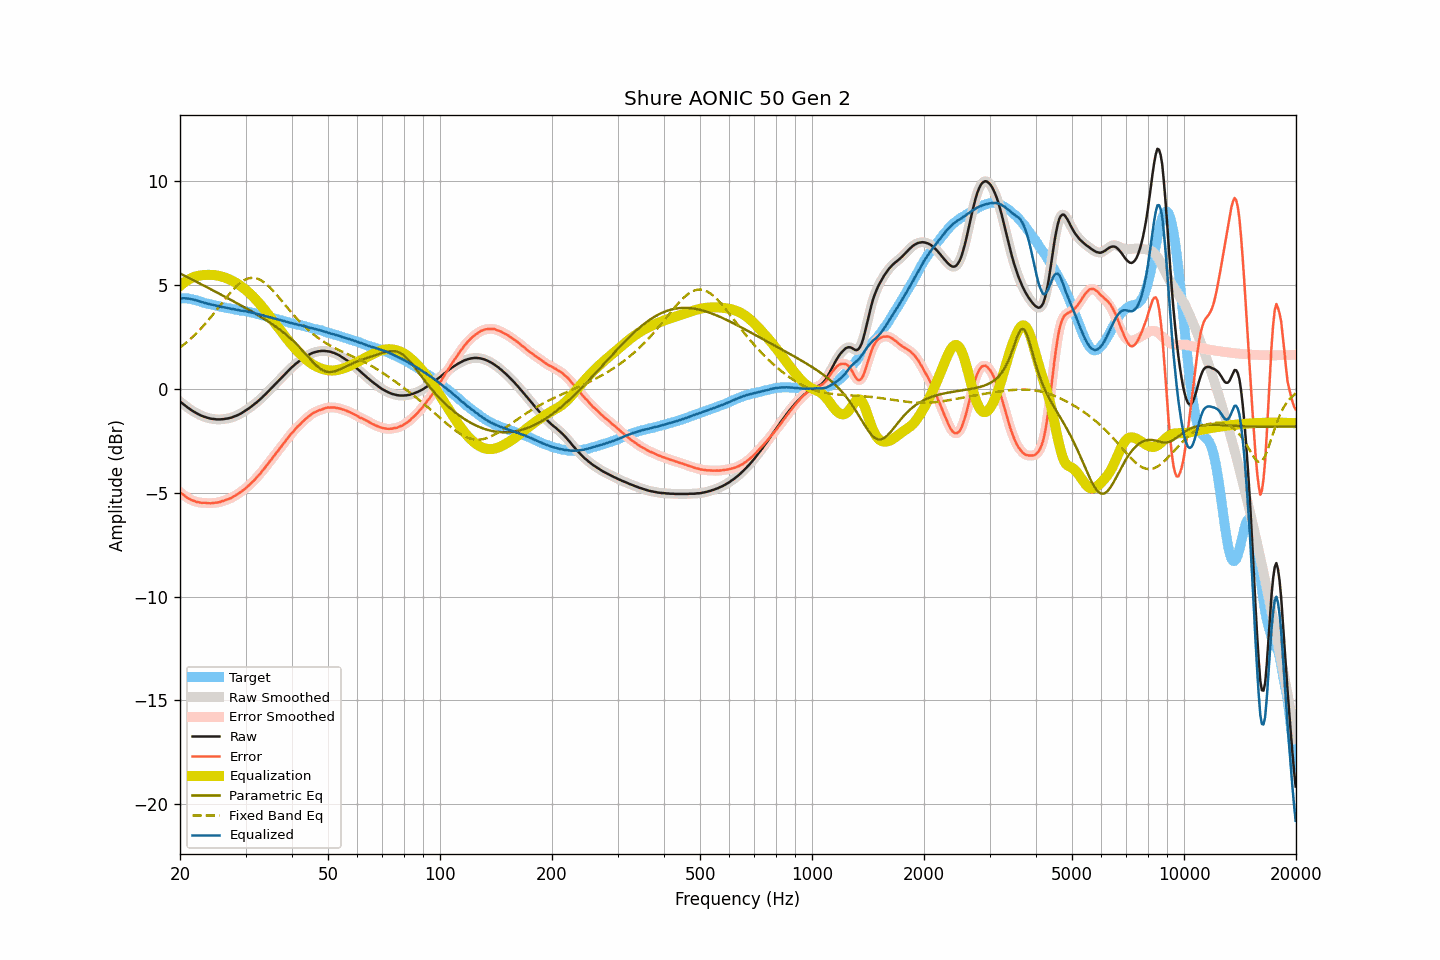

The data file committed next to this chart (first rows):
frequency, raw, smoothed, error, error_smoothed, equalization, parametric_eq, fixed_band_eq, equalized_raw, equalized_smoothed, target
20.00, -0.61, -0.61, -4.97, -4.97, 4.97, 5.57, 2.00, 4.36, 4.36, 4.37
20.20, -0.67, -0.67, -5.03, -5.03, 5.03, 5.53, 2.05, 4.37, 4.37, 4.37
20.40, -0.73, -0.73, -5.09, -5.10, 5.10, 5.49, 2.11, 4.37, 4.37, 4.36
20.61, -0.79, -0.79, -5.15, -5.15, 5.16, 5.45, 2.18, 4.37, 4.37, 4.36
20.81, -0.85, -0.85, -5.21, -5.21, 5.21, 5.41, 2.24, 4.36, 4.36, 4.36
21.02, -0.91, -0.90, -5.27, -5.26, 5.26, 5.37, 2.31, 4.35, 4.36, 4.36
21.23, -0.96, -0.96, -5.30, -5.31, 5.30, 5.33, 2.38, 4.35, 4.34, 4.34
21.44, -1.02, -1.01, -5.35, -5.34, 5.34, 5.29, 2.45, 4.33, 4.33, 4.33
21.66, -1.07, -1.06, -5.38, -5.38, 5.38, 5.25, 2.52, 4.31, 4.31, 4.31
21.87, -1.11, -1.11, -5.40, -5.41, 5.41, 5.21, 2.59, 4.30, 4.30, 4.29
22.09, -1.16, -1.15, -5.44, -5.43, 5.43, 5.17, 2.67, 4.27, 4.28, 4.28
22.31, -1.20, -1.20, -5.45, -5.45, 5.45, 5.13, 2.75, 4.25, 4.25, 4.25
22.54, -1.24, -1.24, -5.47, -5.47, 5.46, 5.09, 2.83, 4.23, 4.23, 4.23
22.76, -1.28, -1.27, -5.48, -5.48, 5.48, 5.05, 2.91, 4.20, 4.20, 4.21
22.99, -1.31, -1.31, -5.48, -5.48, 5.48, 5.01, 2.99, 4.18, 4.18, 4.18
23.22, -1.34, -1.33, -5.48, -5.49, 5.49, 4.97, 3.08, 4.16, 4.16, 4.15
23.45, -1.36, -1.36, -5.48, -5.49, 5.50, 4.93, 3.17, 4.14, 4.14, 4.13
23.69, -1.39, -1.38, -5.50, -5.50, 5.50, 4.89, 3.26, 4.11, 4.12, 4.12
23.92, -1.41, -1.41, -5.50, -5.50, 5.50, 4.85, 3.35, 4.09, 4.09, 4.09
24.16, -1.43, -1.42, -5.51, -5.51, 5.50, 4.81, 3.44, 4.07, 4.08, 4.08
24.40, -1.44, -1.44, -5.50, -5.50, 5.50, 4.77, 3.54, 4.06, 4.06, 4.06
24.65, -1.45, -1.45, -5.49, -5.49, 5.49, 4.73, 3.63, 4.05, 4.04, 4.04
24.89, -1.46, -1.46, -5.48, -5.48, 5.48, 4.69, 3.73, 4.03, 4.03, 4.02
25.14, -1.47, -1.46, -5.48, -5.47, 5.47, 4.65, 3.83, 4.00, 4.01, 4.01
25.39, -1.47, -1.47, -5.46, -5.46, 5.45, 4.61, 3.93, 3.99, 3.99, 3.99
25.65, -1.47, -1.47, -5.44, -5.44, 5.43, 4.57, 4.03, 3.97, 3.97, 3.98
25.91, -1.46, -1.46, -5.40, -5.41, 5.41, 4.53, 4.13, 3.96, 3.95, 3.95
26.16, -1.46, -1.45, -5.39, -5.39, 5.39, 4.49, 4.22, 3.94, 3.94, 3.94
26.43, -1.44, -1.44, -5.36, -5.36, 5.37, 4.44, 4.32, 3.93, 3.93, 3.93
26.69, -1.43, -1.43, -5.33, -5.34, 5.34, 4.40, 4.42, 3.91, 3.91, 3.90
26.96, -1.42, -1.41, -5.31, -5.31, 5.31, 4.36, 4.51, 3.89, 3.89, 3.89
27.23, -1.40, -1.40, -5.28, -5.28, 5.27, 4.32, 4.61, 3.88, 3.88, 3.88
27.50, -1.38, -1.37, -5.25, -5.24, 5.24, 4.28, 4.70, 3.86, 3.86, 3.87
27.77, -1.35, -1.35, -5.19, -5.20, 5.20, 4.24, 4.78, 3.85, 3.85, 3.85
28.05, -1.32, -1.32, -5.15, -5.15, 5.15, 4.19, 4.87, 3.84, 3.84, 3.84
28.33, -1.29, -1.29, -5.10, -5.11, 5.11, 4.15, 4.94, 3.82, 3.82, 3.82
28.62, -1.26, -1.25, -5.06, -5.06, 5.06, 4.11, 5.02, 3.80, 3.80, 3.80
28.90, -1.22, -1.22, -5.01, -5.01, 5.01, 4.07, 5.08, 3.79, 3.79, 3.79
29.19, -1.18, -1.17, -4.95, -4.95, 4.95, 4.02, 5.15, 3.77, 3.78, 3.77
29.48, -1.13, -1.13, -4.89, -4.89, 4.89, 3.98, 5.20, 3.77, 3.77, 3.77
29.78, -1.08, -1.08, -4.83, -4.83, 4.83, 3.94, 5.25, 3.76, 3.76, 3.76
30.08, -1.03, -1.03, -4.77, -4.77, 4.77, 3.89, 5.28, 3.74, 3.74, 3.75
30.38, -0.98, -0.98, -4.70, -4.70, 4.70, 3.85, 5.32, 3.73, 3.73, 3.72
30.68, -0.93, -0.92, -4.64, -4.63, 4.63, 3.81, 5.34, 3.71, 3.71, 3.71
30.99, -0.87, -0.87, -4.56, -4.56, 4.56, 3.76, 5.35, 3.69, 3.69, 3.69
31.30, -0.81, -0.81, -4.48, -4.49, 4.49, 3.72, 5.36, 3.68, 3.68, 3.68
31.61, -0.75, -0.75, -4.41, -4.41, 4.41, 3.67, 5.35, 3.66, 3.66, 3.66
31.93, -0.69, -0.69, -4.33, -4.33, 4.33, 3.63, 5.34, 3.64, 3.64, 3.64
32.24, -0.63, -0.62, -4.24, -4.24, 4.24, 3.58, 5.32, 3.62, 3.62, 3.61
32.57, -0.56, -0.56, -4.15, -4.15, 4.15, 3.53, 5.29, 3.60, 3.60, 3.60
32.89, -0.49, -0.49, -4.07, -4.06, 4.06, 3.49, 5.25, 3.58, 3.58, 3.58
33.22, -0.42, -0.41, -3.97, -3.97, 3.97, 3.44, 5.21, 3.56, 3.56, 3.55
33.55, -0.34, -0.34, -3.87, -3.88, 3.88, 3.39, 5.16, 3.54, 3.54, 3.54
33.89, -0.27, -0.26, -3.78, -3.78, 3.78, 3.34, 5.10, 3.51, 3.51, 3.52
34.23, -0.19, -0.19, -3.68, -3.68, 3.68, 3.29, 5.03, 3.49, 3.49, 3.49
34.57, -0.11, -0.11, -3.58, -3.58, 3.58, 3.24, 4.96, 3.47, 3.47, 3.47
34.92, -0.03, -0.03, -3.47, -3.48, 3.48, 3.19, 4.89, 3.45, 3.45, 3.45
35.27, 0.05, 0.05, -3.38, -3.38, 3.38, 3.14, 4.81, 3.43, 3.43, 3.43
35.62, 0.13, 0.13, -3.28, -3.28, 3.28, 3.09, 4.72, 3.41, 3.41, 3.41
35.97, 0.21, 0.21, -3.17, -3.18, 3.18, 3.03, 4.64, 3.39, 3.39, 3.39
... 635 more rows
